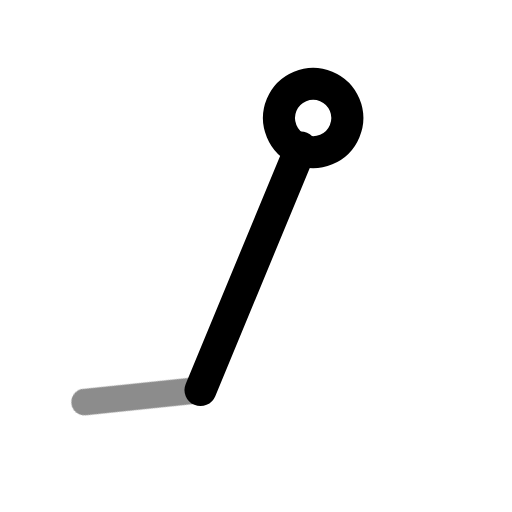
t = 0.00 s
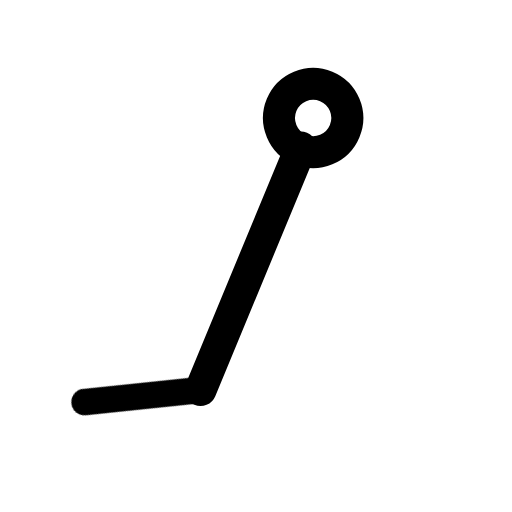
t = 0.60 s
t = 1.04 s: frame unchanged from t = 0.60 s, image omitted
t = 1.66 s: frame unchanged from t = 0.60 s, image omitted
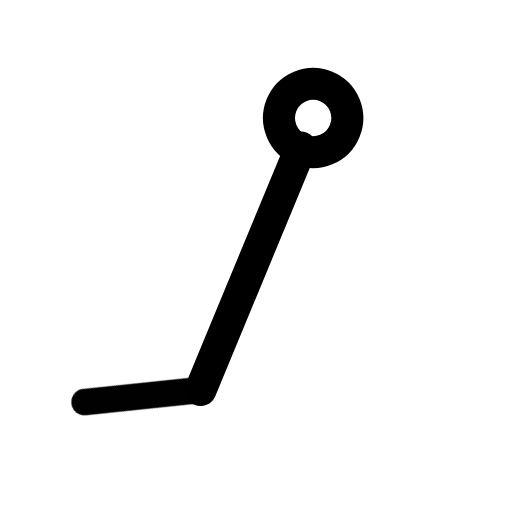
t = 2.06 s
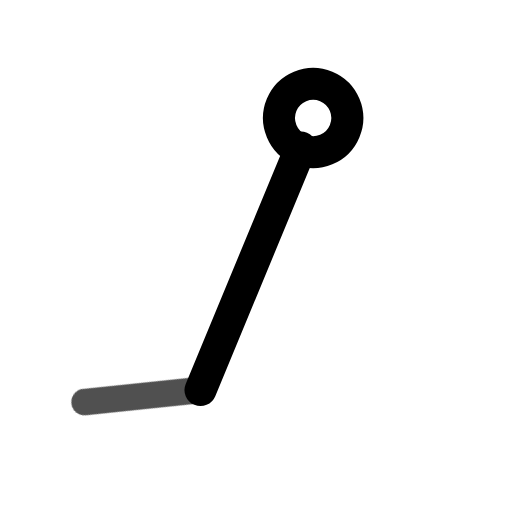
t = 2.85 s

The animated SVG that drew these frames (rendered in a browser with its animation timeline set to each time). Animation: 1 CSS @keyframes rule; one cycle of 3.25 s, repeats indefinitely.

<svg xmlns="http://www.w3.org/2000/svg" width="24" height="24" fill="none" stroke="currentColor" stroke-linecap="round" stroke-linejoin="round" stroke-width="2" viewBox="0 0 24 24">
    <!-- Generated by scripts/icon-expansion/generate.mjs -->
    <style>
        @media (prefers-reduced-motion: no-preference) {
            @keyframes ira-exp-pulse { 0%, 100% { opacity: 1; } 22% { opacity: .45; } 40% { opacity: 1; } }
            [data-ira-motion="wind-barb-ssw-10kt"] { transform-box: fill-box; transform-origin: center; animation: ira-exp-pulse 2.65s ease-in-out -0.6s infinite; }
        }
    </style>
    <g transform="rotate(202.5 12 12)"><g stroke-width="1.5"><path d="M12 5.2V17.5"/><circle cx="12" cy="19" r="1.6"/></g></g>
    <g data-ira-motion="wind-barb-ssw-10kt"><g transform="rotate(202.5 12 12)"><g stroke-width="1.25"><path d="M12 5.2l4.8 -2.6"/></g></g></g>
</svg>
